Run: headless pygame with SDL's dummy video driver; simulated clock (each Clock.tick advances the game by its frame time, no real sleeping); random seed 0; keys injected as events and as key.get_pressed() state; no mouse input.
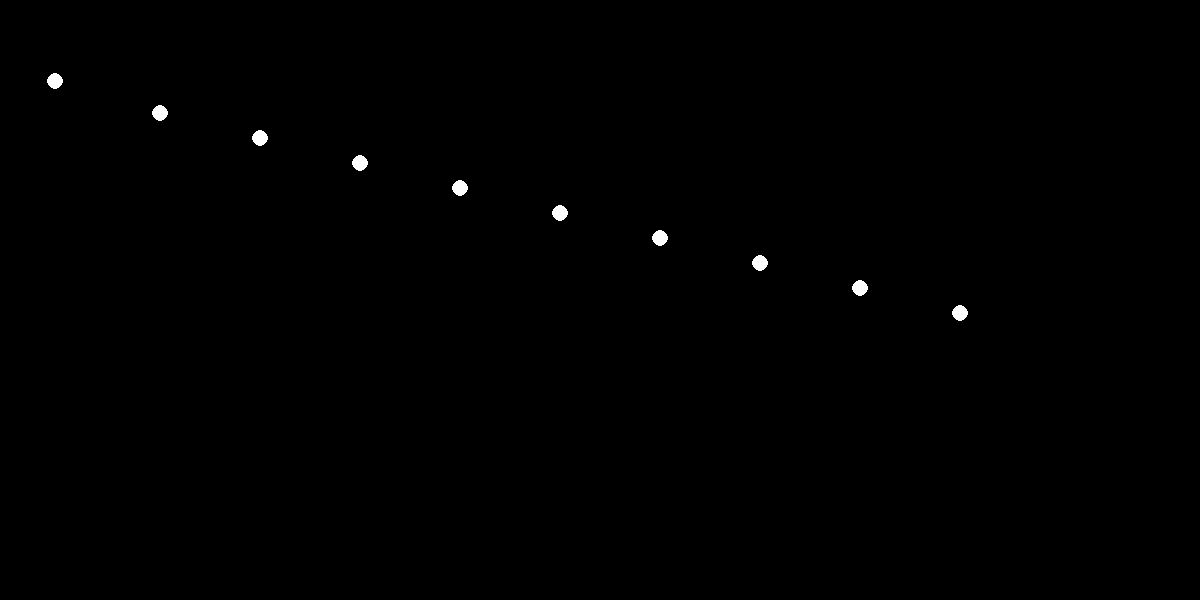
Frame 1 of 4 · flips 1–60 · no input
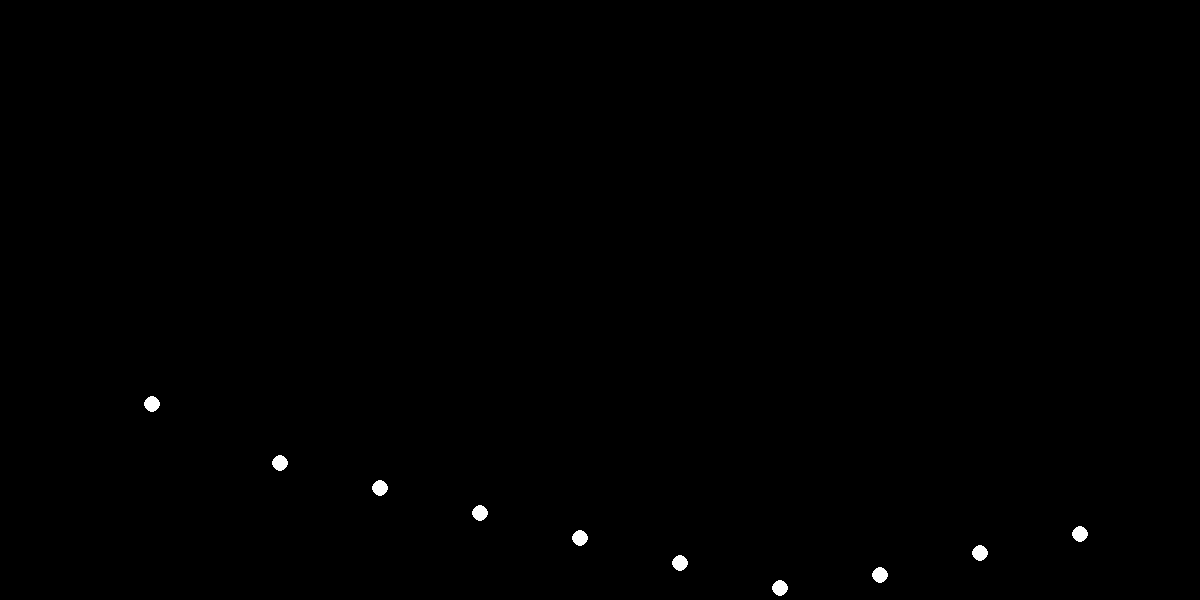
Frame 2 of 4 · flips 61–180 · tapped SPACE, RETURN · held RIGHT (→), D
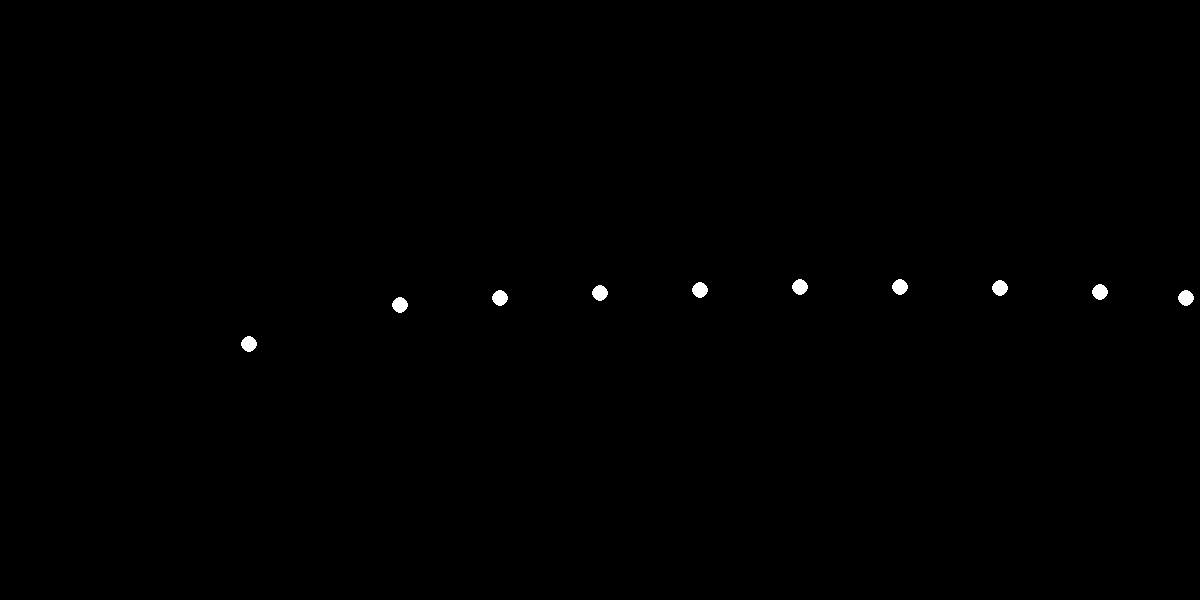
Frame 3 of 4 · flips 181–300 · held DOWN (↓), S
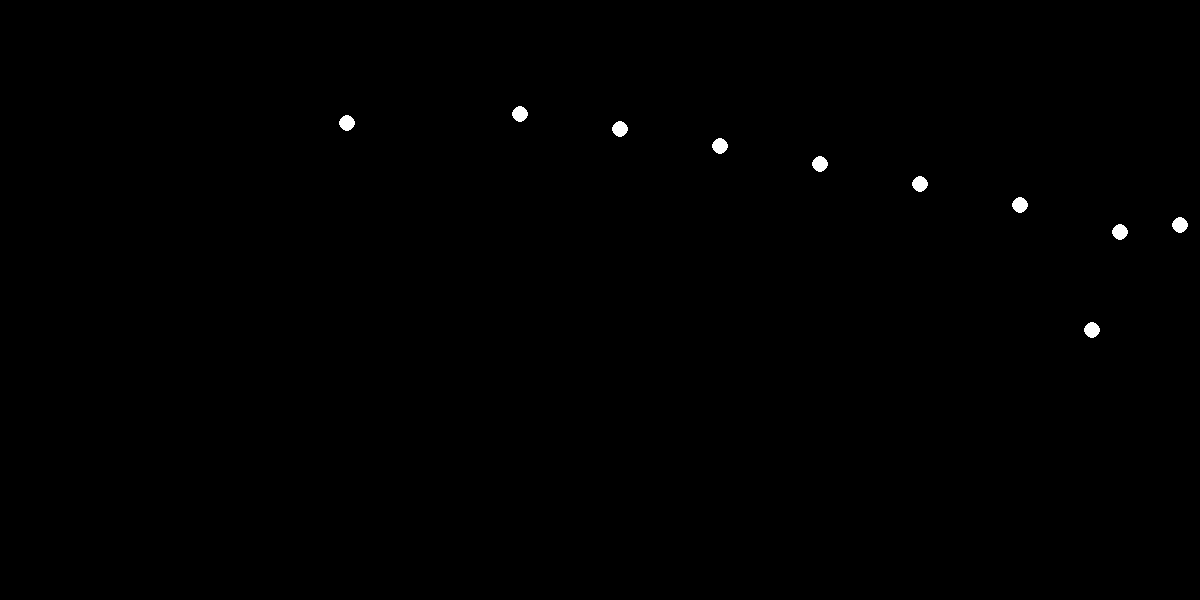
Frame 4 of 4 · flips 301–420 · held LEFT (←), A, UP (↑), W

The pygame program that drew these frames:

import pygame
import sys
import time
import math

screenSize = (1200, 600)
ballRadius = 8
fps = 100
gravity = 160
borderCollisionMultiplier = 0.9

class Particle(pygame.sprite.Sprite):
    # position and velocity is pygame.Vector2
    def __init__(self, position, velocity, radius):
        super().__init__()
        self.position = position
        self.velocity = velocity
        self.radius = radius
        self.color = (255, 255, 255)
        self.image = pygame.Surface((radius*2, radius*2), pygame.SRCALPHA)
        self.rect = self.image.get_rect(center=position)
        pygame.draw.circle(self.image, self.color, (radius, radius), radius)

    def update(self, dt):
        self.position += self.velocity * dt
        self.velocity.y += gravity * dt
        self.rect.center = self.position
        if self.position.x - self.radius < 0:
            self.position.x = self.radius
            self.velocity.x *= -borderCollisionMultiplier
        if self.position.x + self.radius > screenSize[0]:
            self.position.x = screenSize[0] - self.radius
            self.velocity.x *= -borderCollisionMultiplier
        if self.position.y - self.radius < 0:
            self.position.y = self.radius
            self.velocity.y *= -borderCollisionMultiplier
        if self.position.y + self.radius > screenSize[1]:
            self.position.y = screenSize[1] - self.radius
            self.velocity.y *= -borderCollisionMultiplier

particles = []
for i in range(10):
    particles.append(Particle(pygame.Vector2(100 * i, 25 * i), pygame.Vector2(100, 100), ballRadius))

pygame.init()
screen = pygame.display.set_mode(screenSize)
clock = pygame.time.Clock()

while True:
    dt = clock.tick(fps) / 1000
    for event in pygame.event.get():
        if event.type == pygame.QUIT:
            pygame.quit()
            sys.exit()

    for particle in particles:
        particle.update(dt)

    # Check for collision
    for i in range(len(particles)):
        for j in range(i+1, len(particles)):
            distance = particles[i].position.distance_to(particles[j].position)
            if distance < particles[i].radius + particles[j].radius:
                normal = particles[i].position - particles[j].position
                normal.normalize_ip()
                relativeVelocity = particles[i].velocity - particles[j].velocity
                dotProduct = relativeVelocity.dot(normal)
                impulse = 2 * dotProduct / (1/particles[i].radius + 1/particles[j].radius)
                particles[i].velocity -= impulse * normal / particles[i].radius
                particles[j].velocity += impulse * normal / particles[j].radius

    screen.fill((0, 0, 0))
    for particle in particles:
        screen.blit(particle.image, particle.rect)
    pygame.display.flip()
